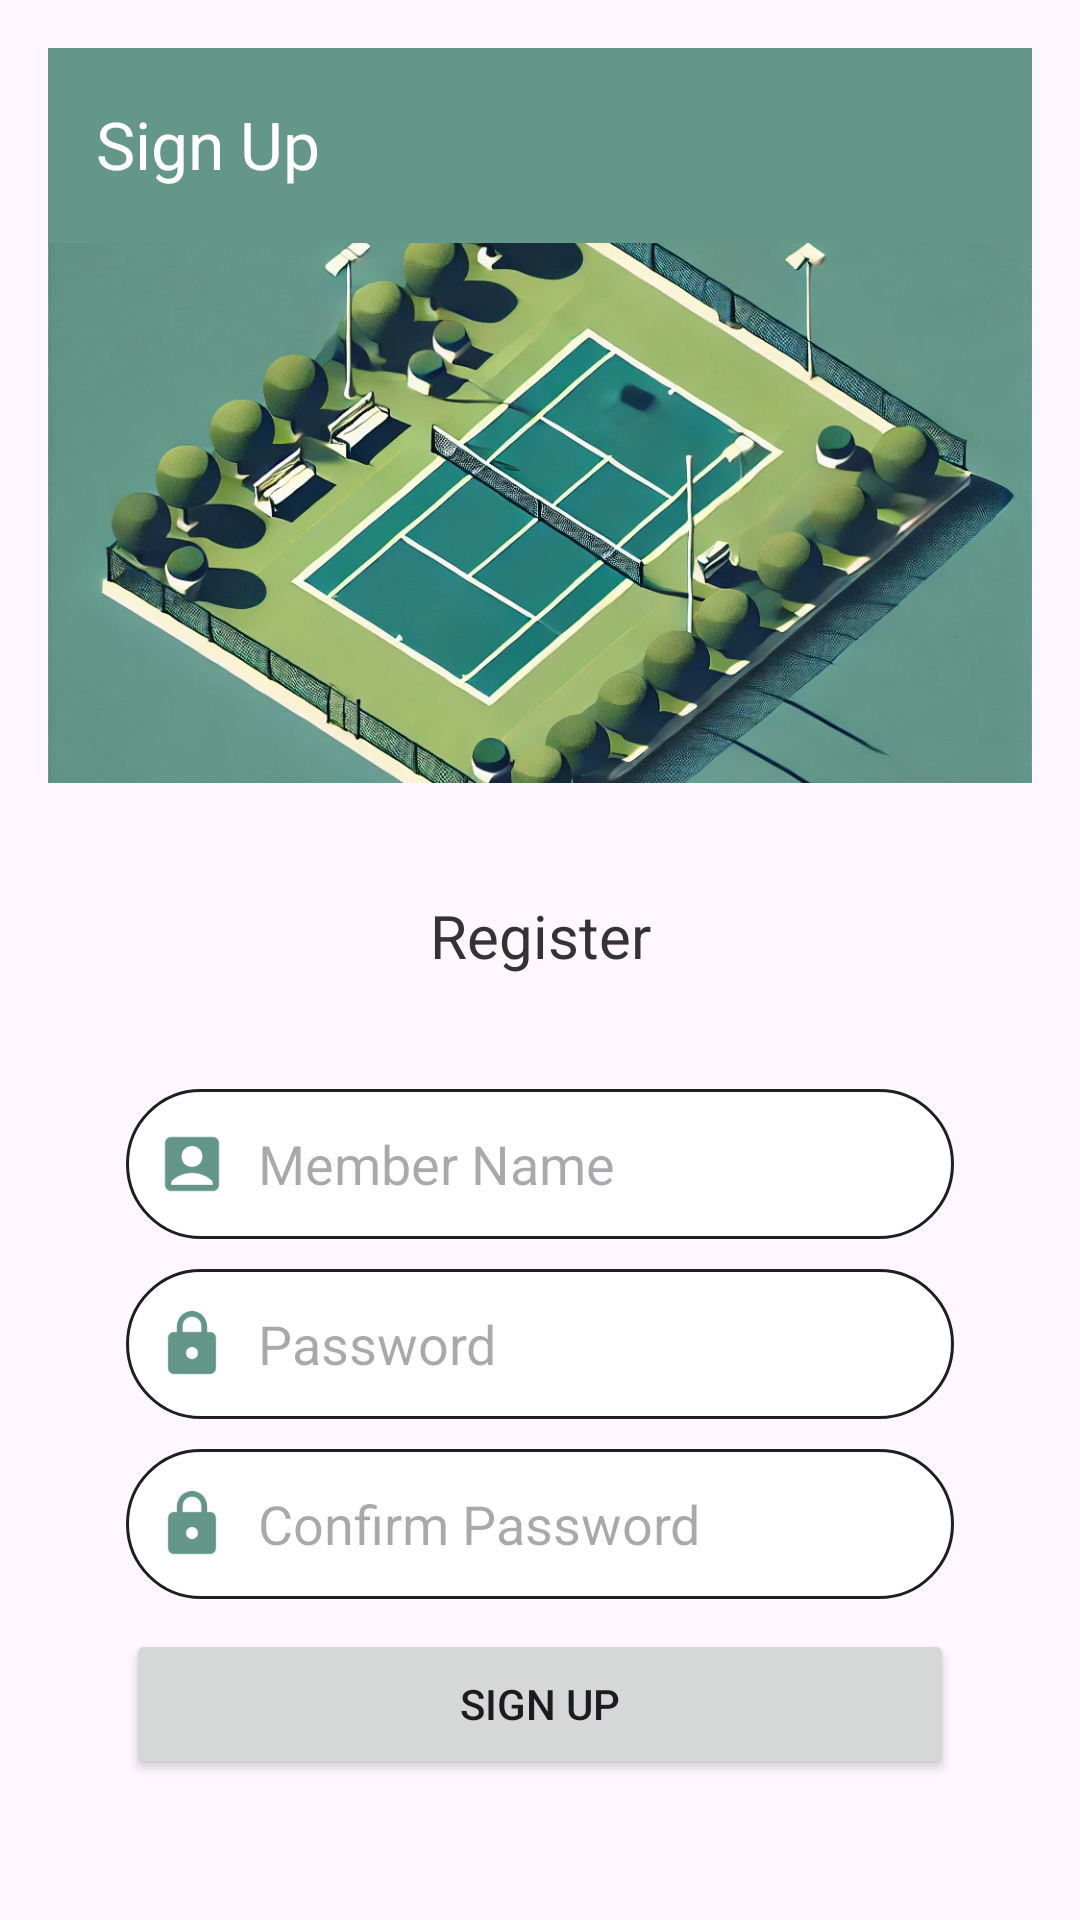

Produce the Android XML layout that renders to this screen, including the resource entries it uses.
<!-- AndroidManifest.xml: application theme Theme.TennisBooking -->
<!-- res/layout/activity_register.xml -->
<?xml version="1.0" encoding="utf-8"?>
<androidx.constraintlayout.widget.ConstraintLayout xmlns:android="http://schemas.android.com/apk/res/android"
    xmlns:app="http://schemas.android.com/apk/res-auto"
    xmlns:tools="http://schemas.android.com/tools"
    android:id="@+id/main"
    android:layout_width="match_parent"
    android:layout_height="match_parent"
    android:padding="16dp"
    tools:context=".RegisterActivity">

    <androidx.appcompat.widget.Toolbar
        android:id="@+id/toolbar_register"
        android:layout_width="match_parent"
        android:layout_height="wrap_content"
        app:titleTextColor="@color/white"
        app:title="@string/sign_up"
        app:navigationIcon="@drawable/baseline_arrow_back_24"
        android:background="@color/my_light_primary"
        app:layout_constraintBaseline_toBottomOf="@id/main"/>

    <View
        android:id="@+id/imageView1"
        android:layout_width="match_parent"
        android:layout_height="1dp"
        android:background="@color/my_light_primary"
        app:layout_constraintTop_toBottomOf="@id/toolbar_register"
        app:layout_constraintStart_toStartOf="parent"/>



    <ImageView
        android:id="@+id/imageView2"
        android:layout_width="match_parent"
        android:layout_height="180dp"
        android:contentDescription="@string/tennis_court_description"
        android:scaleType="centerCrop"
        android:src="@mipmap/login_logo_bet"
        app:layout_constraintTop_toBottomOf="@id/imageView1" />

    <TextView
        android:id="@+id/text"
        android:layout_width="match_parent"
        android:layout_height="50dp"
        android:layout_margin="26dp"
        android:gravity="center"
        android:text="@string/register"
        android:textColor="#333"
        android:textSize="20sp"
        app:layout_constraintTop_toBottomOf="@id/imageView2" />

    <LinearLayout
        android:id="@+id/main2"
        android:layout_width="match_parent"
        android:layout_height="wrap_content"
        android:orientation="vertical"
        android:layout_margin="26dp"
        app:layout_constraintTop_toBottomOf="@id/text">
        <LinearLayout
            android:id="@+id/username_bg"
            android:layout_width="match_parent"
            android:layout_height="50dp"
            android:background="@drawable/login_et_bg"
            android:orientation="horizontal"
            app:layout_constraintTop_toBottomOf="@id/main2">


            <ImageView
                android:id="@+id/username_logo"
                android:padding="10dp"
                android:layout_gravity="center"
                android:layout_width="wrap_content"
                android:layout_height="wrap_content"
                android:contentDescription="@string/sign"
                android:src="@drawable/baseline_account_box_24" />

            <EditText
                android:id="@+id/etMemberName"
                android:layout_width="match_parent"
                android:layout_height="match_parent"
                android:autofillHints="username"
                android:hint="Member Name"
                android:inputType="text"
                android:background="@null"/>

        </LinearLayout>





        <LinearLayout
            android:id="@+id/password_bg"
            android:layout_width="match_parent"
            android:layout_height="50dp"
            android:background="@drawable/login_et_bg"
            android:orientation="horizontal"
            android:layout_marginTop="10dp"
            app:layout_constraintTop_toBottomOf="@id/main2">


            <ImageView
                android:id="@+id/password_logo"
                android:padding="10dp"
                android:layout_gravity="center"
                android:layout_width="wrap_content"
                android:layout_height="wrap_content"
                android:contentDescription="@string/sign"
                android:src="@drawable/baseline_lock_24" />

            <EditText
                android:id="@+id/editTextPassword"
                android:layout_width="match_parent"
                android:layout_height="50dp"
                android:autofillHints="textPassword"
                android:hint="@string/password"
                android:inputType="textPassword"
                android:background="@null"/>

        </LinearLayout>


        <LinearLayout
            android:id="@+id/confirm_password_bg"
            android:layout_width="match_parent"
            android:layout_height="50dp"
            android:background="@drawable/login_et_bg"
            android:orientation="horizontal"
            android:layout_marginTop="10dp"
            app:layout_constraintTop_toBottomOf="@id/main2">

            <ImageView
                android:id="@+id/confirm_password_logo"
                android:padding="10dp"
                android:layout_gravity="center"
                android:layout_width="wrap_content"
                android:layout_height="wrap_content"
                android:contentDescription="@string/sign"
                android:src="@drawable/baseline_lock_24" />

            <EditText
                android:id="@+id/editTextConfirmPassword"
                android:layout_width="match_parent"
                android:layout_height="50dp"
                android:autofillHints="textPassword"
                android:hint="Confirm Password"
                android:inputType="textPassword"
                android:background="@null"/>
        </LinearLayout>



        <Button
            android:id="@+id/buttonRegister"
            android:layout_width="match_parent"
            android:layout_marginTop="10dp"
            android:layout_height="50dp"
            android:text="@string/sign_up"/>




    </LinearLayout>




</androidx.constraintlayout.widget.ConstraintLayout>
<!-- resources referenced by this layout -->
<resources>
  <color name="my_light_primary">#649788</color>
  <color name="white">#FFFFFFFF</color>
  <!-- drawable baseline_account_box_24 (drawable) -->
  <vector xmlns:android="http://schemas.android.com/apk/res/android" android:height="24dp" android:tint="#639589" android:viewportHeight="24" android:viewportWidth="24" android:width="24dp">
        
      <path android:fillColor="@android:color/white" android:pathData="M19,3H5C3.9,3 3,3.9 3,5v14c0,1.1 0.9,2 2,2h14c1.1,0 2,-0.9 2,-2V5C21,3.9 20.1,3 19,3zM12,6c1.93,0 3.5,1.57 3.5,3.5c0,1.93 -1.57,3.5 -3.5,3.5s-3.5,-1.57 -3.5,-3.5C8.5,7.57 10.07,6 12,6zM19,19H5v-0.23c0,-0.62 0.28,-1.2 0.76,-1.58C7.47,15.82 9.64,15 12,15s4.53,0.82 6.24,2.19c0.48,0.38 0.76,0.97 0.76,1.58V19z"/>
      
  </vector>
  <!-- drawable baseline_lock_24 (drawable) -->
  <vector xmlns:android="http://schemas.android.com/apk/res/android" android:height="24dp" android:tint="#639589" android:viewportHeight="24" android:viewportWidth="24" android:width="24dp">
        
      <path android:fillColor="@android:color/white" android:pathData="M18,8h-1L17,6c0,-2.76 -2.24,-5 -5,-5S7,3.24 7,6v2L6,8c-1.1,0 -2,0.9 -2,2v10c0,1.1 0.9,2 2,2h12c1.1,0 2,-0.9 2,-2L20,10c0,-1.1 -0.9,-2 -2,-2zM12,17c-1.1,0 -2,-0.9 -2,-2s0.9,-2 2,-2 2,0.9 2,2 -0.9,2 -2,2zM15.1,8L8.9,8L8.9,6c0,-1.71 1.39,-3.1 3.1,-3.1 1.71,0 3.1,1.39 3.1,3.1v2z"/>
      
  </vector>
  <!-- drawable login_et_bg (drawable) -->
  <?xml version="1.0" encoding="utf-8"?>
  <shape xmlns:android="http://schemas.android.com/apk/res/android">
      <solid android:color="@color/white"/>
  
      <corners android:radius="25dp"/>
      <stroke android:color="#1e1f22" android:width="1dp"/>
  
  </shape>
  <!-- mipmap login_logo_bet: webp bitmap (mipmap-xxxhdpi, 203492 bytes) -->
  <string name="password">Password</string>
  <string name="register">Register</string>
  <string name="sign">SIGN</string>
  <string name="sign_up">Sign Up</string>
  <string name="tennis_court_description">A tennis court viewed from above, with the field divided by clear boundaries and a net in the middle.</string>
  <style name="Theme.TennisBooking" parent="Base.Theme.TennisBooking" />
  <style name="Base.Theme.TennisBooking" parent="Theme.Material3.DayNight.NoActionBar">
          
           <item name="colorPrimary">@color/my_light_primary</item> --&gt;
      </style>
</resources>
